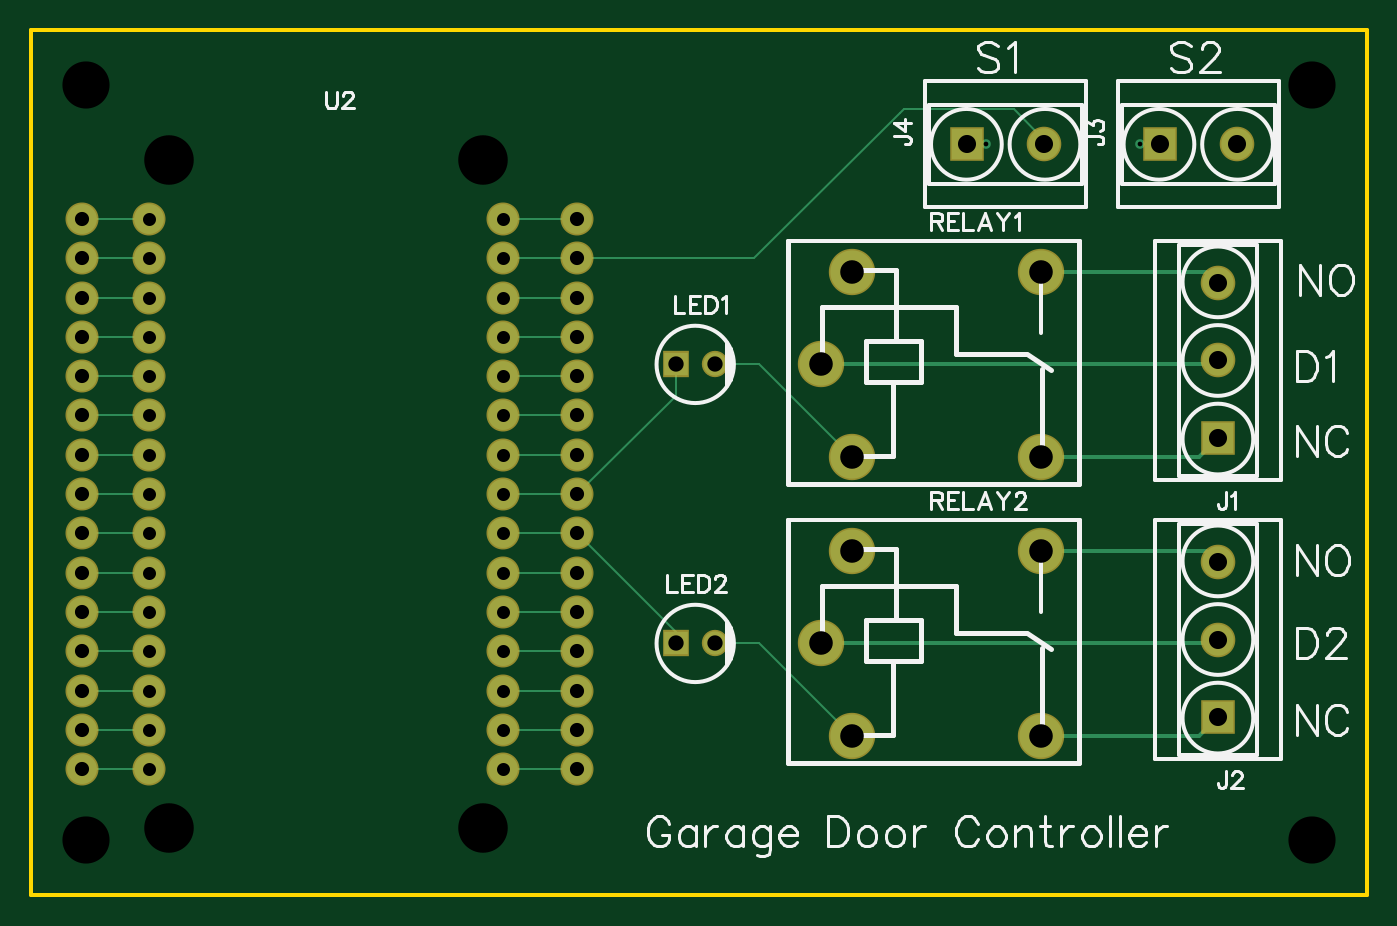
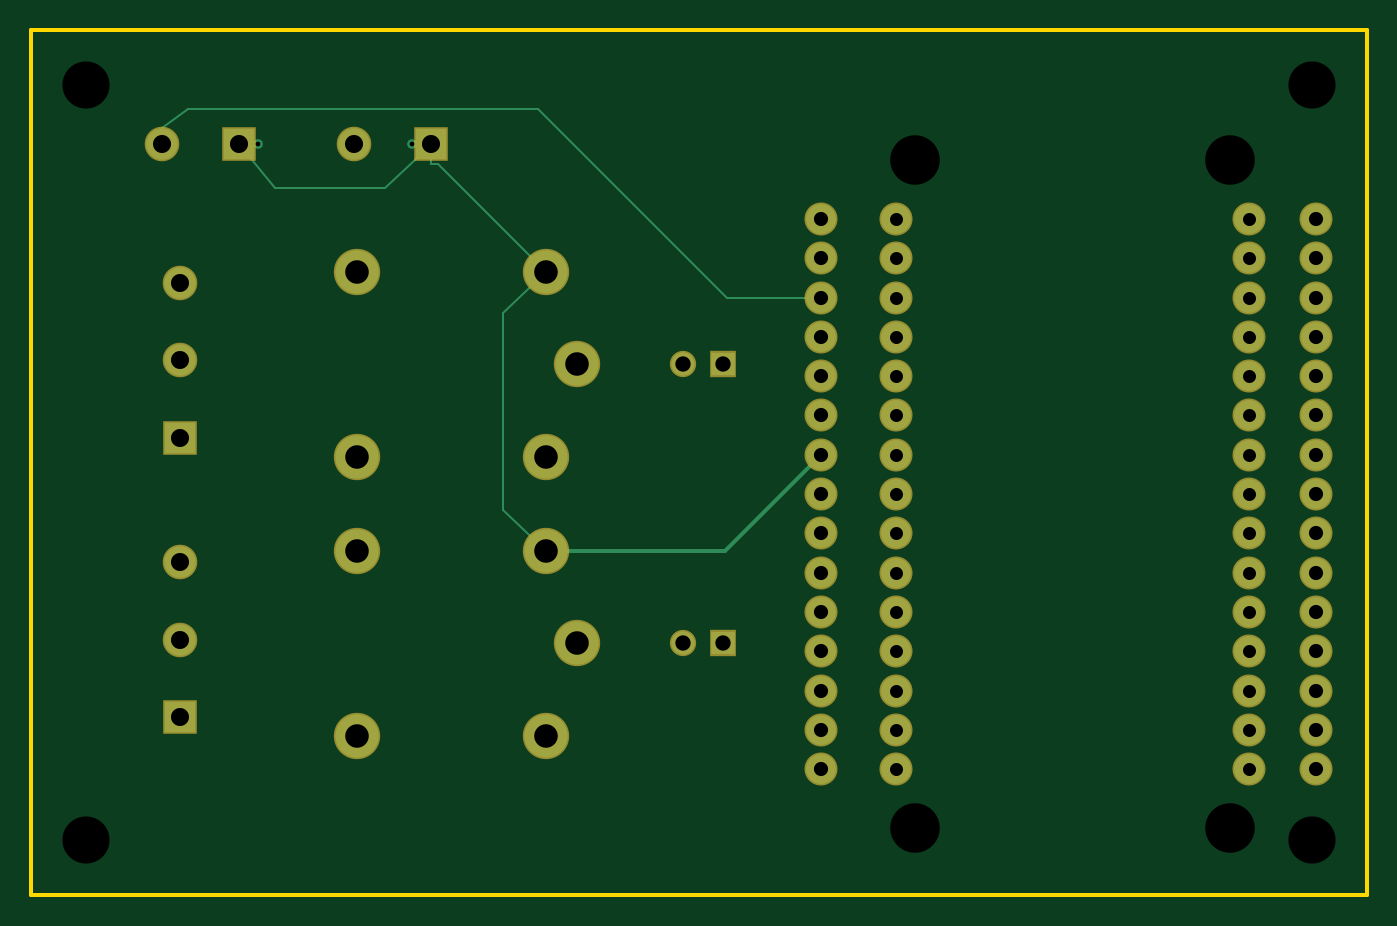
Circuit board: 8 layer files. Board 86.4 x 55.9 mm.
- outline: Gerber_BoardOutline.GKO (498 bytes)
- bottom_copper: Gerber_BottomLayer.GBL (2832 bytes)
- bottom_mask: Gerber_BottomSolderMaskLayer.GBS (2262 bytes)
- top_copper: Gerber_TopLayer.GTL (4379 bytes)
- top_silk: Gerber_TopSilkLayer.GTO (17465 bytes)
- top_mask: Gerber_TopSolderMaskLayer.GTS (2259 bytes)
- drill: Gerber_drill_NPTH.DRL (285 bytes)
- drill: Gerber_drill_PTH.DRL (2336 bytes)

=== outline: Gerber_BoardOutline.GKO ===
G04 ---------------------------- Layer name :KeepOutLayer*
G04 EasyEDA v5.8.22, Sun, 09 Dec 2018 14:58:16 GMT*
G04 d740bffd687a459e962a3d983056e966*
G04 Gerber Generator version 0.2*
G04 Scale: 100 percent, Rotated: No, Reflected: No *
G04 Dimensions in inches *
G04 leading zeros omitted , absolute positions ,2 integer and 4 decimal *
%FSLAX24Y24*%
%MOIN*%
G90*
G70D02*

%ADD10C,0.010000*%
G54D10*
G01X0Y22000D02*
G01X34000Y22000D01*
G01X34000Y0D01*
G01X0Y0D01*
G01X0Y22000D01*

%LPD*%
M00*
M02*

=== bottom_copper: Gerber_BottomLayer.GBL ===
G04 ---------------------------- Layer name :BOTTOM LAYER*
G04 EasyEDA v5.8.22, Sun, 09 Dec 2018 14:58:16 GMT*
G04 d740bffd687a459e962a3d983056e966*
G04 Gerber Generator version 0.2*
G04 Scale: 100 percent, Rotated: No, Reflected: No *
G04 Dimensions in inches *
G04 leading zeros omitted , absolute positions ,2 integer and 4 decimal *
%FSLAX24Y24*%
%MOIN*%
G90*
G70D02*

%ADD10C,0.010000*%
%ADD11C,0.006000*%
%ADD12C,0.024400*%
%ADD13C,0.076000*%
%ADD14C,0.110000*%
%ADD15R,0.080000X0.080000*%
%ADD16C,0.080000*%
%ADD17R,0.060000X0.059055*%
%ADD18C,0.059055*%

%LPD*%
G54D10*
G01X13900Y11200D02*
G01X16338Y8761D01*
G01X20892Y8761D01*
G54D11*
G01X20892Y8761D02*
G01X22000Y9800D01*
G01X22000Y14800D01*
G01X20892Y15861D01*
G01X23819Y19100D02*
G01X23819Y18609D01*
G01X23819Y18609D02*
G01X23639Y18609D01*
G01X20892Y15861D01*
G01X30680Y19100D02*
G01X30680Y19519D01*
G01X30000Y20000D01*
G01X21100Y20000D01*
G01X16300Y15200D01*
G01X13900Y15200D01*
G01X23819Y19100D02*
G01X23819Y19080D01*
G01X25000Y18000D01*
G01X27800Y18000D01*
G01X28719Y19100D01*
G54D13*
G01X3000Y17200D03*
G01X3000Y16200D03*
G01X3000Y15200D03*
G01X3000Y14200D03*
G01X3000Y13200D03*
G01X3000Y12200D03*
G01X3000Y11200D03*
G01X3000Y10200D03*
G01X3000Y9200D03*
G01X3000Y8200D03*
G01X3000Y7200D03*
G01X3000Y6200D03*
G01X3000Y5200D03*
G01X3000Y4200D03*
G01X3000Y3200D03*
G01X12000Y17200D03*
G01X12000Y16200D03*
G01X12000Y15200D03*
G01X12000Y14200D03*
G01X12000Y13200D03*
G01X12000Y12200D03*
G01X12000Y11200D03*
G01X12000Y10200D03*
G01X12000Y9200D03*
G01X12000Y8200D03*
G01X12000Y7200D03*
G01X12000Y6200D03*
G01X12000Y5200D03*
G01X12000Y4200D03*
G01X12000Y3200D03*
G54D14*
G01X25695Y11138D03*
G01X20104Y13500D03*
G01X20891Y15861D03*
G01X20891Y11138D03*
G01X25695Y15861D03*
G01X25695Y4038D03*
G01X20104Y6400D03*
G01X20891Y8761D03*
G01X20891Y4038D03*
G01X25695Y8761D03*
G54D15*
G01X30200Y11630D03*
G54D16*
G01X30200Y13600D03*
G01X30200Y15569D03*
G54D15*
G01X30200Y4530D03*
G54D16*
G01X30200Y6500D03*
G01X30200Y8469D03*
G54D15*
G01X28719Y19100D03*
G54D16*
G01X30680Y19100D03*
G54D15*
G01X23819Y19100D03*
G54D16*
G01X25780Y19100D03*
G54D17*
G01X16400Y6400D03*
G54D18*
G01X17400Y6400D03*
G54D17*
G01X16400Y13500D03*
G54D18*
G01X17400Y13500D03*
G54D13*
G01X1300Y15200D03*
G01X1300Y16200D03*
G01X1300Y14200D03*
G01X1300Y13200D03*
G01X1300Y12200D03*
G01X1300Y11200D03*
G01X1300Y10200D03*
G01X1300Y9200D03*
G01X1300Y8200D03*
G01X1300Y7200D03*
G01X1300Y6200D03*
G01X1300Y5200D03*
G01X1300Y4200D03*
G01X1300Y3200D03*
G01X1300Y17200D03*
G01X13900Y17200D03*
G01X13900Y16200D03*
G01X13900Y15200D03*
G01X13900Y14200D03*
G01X13900Y13200D03*
G01X13900Y12200D03*
G01X13900Y11200D03*
G01X13900Y10200D03*
G01X13900Y9200D03*
G01X13900Y8200D03*
G01X13900Y7200D03*
G01X13900Y6200D03*
G01X13900Y5200D03*
G01X13900Y4200D03*
G01X13900Y3200D03*
G54D12*
G01X28228Y19100D03*
G01X24310Y19100D03*
M00*
M02*

=== bottom_mask: Gerber_BottomSolderMaskLayer.GBS ===
G04 ---------------------------- Layer name :BOTTOM SOLDER LAYER*
G04 EasyEDA v5.8.22, Sun, 09 Dec 2018 14:58:16 GMT*
G04 d740bffd687a459e962a3d983056e966*
G04 Gerber Generator version 0.2*
G04 Scale: 100 percent, Rotated: No, Reflected: No *
G04 Dimensions in inches *
G04 leading zeros omitted , absolute positions ,2 integer and 4 decimal *
%FSLAX24Y24*%
%MOIN*%
G90*
G70D02*

%ADD22C,0.084000*%
%ADD23C,0.118000*%
%ADD24R,0.088000X0.088000*%
%ADD25C,0.088000*%
%ADD26R,0.068000X0.067055*%
%ADD27C,0.067055*%

%LPD*%
G54D22*
G01X3000Y17200D03*
G01X3000Y16200D03*
G01X3000Y15200D03*
G01X3000Y14200D03*
G01X3000Y13200D03*
G01X3000Y12200D03*
G01X3000Y11200D03*
G01X3000Y10200D03*
G01X3000Y9200D03*
G01X3000Y8200D03*
G01X3000Y7200D03*
G01X3000Y6200D03*
G01X3000Y5200D03*
G01X3000Y4200D03*
G01X3000Y3200D03*
G01X12000Y17200D03*
G01X12000Y16200D03*
G01X12000Y15200D03*
G01X12000Y14200D03*
G01X12000Y13200D03*
G01X12000Y12200D03*
G01X12000Y11200D03*
G01X12000Y10200D03*
G01X12000Y9200D03*
G01X12000Y8200D03*
G01X12000Y7200D03*
G01X12000Y6200D03*
G01X12000Y5200D03*
G01X12000Y4200D03*
G01X12000Y3200D03*
G54D23*
G01X25695Y11138D03*
G01X20104Y13500D03*
G01X20891Y15861D03*
G01X20891Y11138D03*
G01X25695Y15861D03*
G01X25695Y4038D03*
G01X20104Y6400D03*
G01X20891Y8761D03*
G01X20891Y4038D03*
G01X25695Y8761D03*
G54D24*
G01X30200Y11630D03*
G54D25*
G01X30200Y13600D03*
G01X30200Y15569D03*
G54D24*
G01X30200Y4530D03*
G54D25*
G01X30200Y6500D03*
G01X30200Y8469D03*
G54D24*
G01X28719Y19100D03*
G54D25*
G01X30680Y19100D03*
G54D24*
G01X23819Y19100D03*
G54D25*
G01X25780Y19100D03*
G54D26*
G01X16400Y6400D03*
G54D27*
G01X17400Y6400D03*
G54D26*
G01X16400Y13500D03*
G54D27*
G01X17400Y13500D03*
G54D22*
G01X1300Y15200D03*
G01X1300Y16200D03*
G01X1300Y14200D03*
G01X1300Y13200D03*
G01X1300Y12200D03*
G01X1300Y11200D03*
G01X1300Y10200D03*
G01X1300Y9200D03*
G01X1300Y8200D03*
G01X1300Y7200D03*
G01X1300Y6200D03*
G01X1300Y5200D03*
G01X1300Y4200D03*
G01X1300Y3200D03*
G01X1300Y17200D03*
G01X13900Y17200D03*
G01X13900Y16200D03*
G01X13900Y15200D03*
G01X13900Y14200D03*
G01X13900Y13200D03*
G01X13900Y12200D03*
G01X13900Y11200D03*
G01X13900Y10200D03*
G01X13900Y9200D03*
G01X13900Y8200D03*
G01X13900Y7200D03*
G01X13900Y6200D03*
G01X13900Y5200D03*
G01X13900Y4200D03*
G01X13900Y3200D03*
M00*
M02*

=== top_copper: Gerber_TopLayer.GTL ===
G04 ---------------------------- Layer name :TOP LAYER*
G04 EasyEDA v5.8.22, Sun, 09 Dec 2018 14:58:16 GMT*
G04 d740bffd687a459e962a3d983056e966*
G04 Gerber Generator version 0.2*
G04 Scale: 100 percent, Rotated: No, Reflected: No *
G04 Dimensions in inches *
G04 leading zeros omitted , absolute positions ,2 integer and 4 decimal *
%FSLAX24Y24*%
%MOIN*%
G90*
G70D02*

%ADD10C,0.010000*%
%ADD11C,0.006000*%
%ADD12C,0.024400*%
%ADD13C,0.076000*%
%ADD14C,0.110000*%
%ADD15R,0.080000X0.080000*%
%ADD16C,0.080000*%
%ADD17R,0.060000X0.059055*%
%ADD18C,0.059055*%

%LPD*%
G54D10*
G01X25695Y4038D02*
G01X29707Y4038D01*
G01X30200Y4530D01*
G01X25696Y8761D02*
G01X28164Y8761D01*
G01X29907Y8761D01*
G01X30200Y8469D01*
G01X25695Y11138D02*
G01X29707Y11138D01*
G01X30200Y11630D01*
G01X25695Y15861D02*
G01X29907Y15861D01*
G01X30200Y15569D01*
G01X20104Y6400D02*
G01X30100Y6400D01*
G01X30200Y6500D01*
G01X20104Y13500D02*
G01X30100Y13500D01*
G01X30200Y13600D01*
G54D11*
G01X3000Y17200D02*
G01X1300Y17200D01*
G01X3000Y16200D02*
G01X1300Y16200D01*
G01X3000Y15200D02*
G01X1300Y15200D01*
G01X3000Y14200D02*
G01X1300Y14200D01*
G01X3000Y13200D02*
G01X1300Y13200D01*
G01X3000Y12200D02*
G01X1300Y12200D01*
G01X3000Y11200D02*
G01X1300Y11200D01*
G01X3000Y10200D02*
G01X1300Y10200D01*
G01X3000Y9200D02*
G01X1300Y9200D01*
G01X3000Y6200D02*
G01X1300Y6200D01*
G01X3000Y5200D02*
G01X1300Y5200D01*
G01X3000Y4200D02*
G01X1300Y4200D01*
G01X3000Y3200D02*
G01X1300Y3200D01*
G01X12000Y10200D02*
G01X13900Y10200D01*
G01X12000Y9200D02*
G01X13900Y9200D01*
G01X12000Y8200D02*
G01X13900Y8200D01*
G01X12000Y7200D02*
G01X13900Y7200D01*
G01X12000Y6200D02*
G01X13900Y6200D01*
G01X12000Y5200D02*
G01X13900Y5200D01*
G01X12000Y4200D02*
G01X13900Y4200D01*
G01X12000Y3200D02*
G01X13900Y3200D01*
G01X12000Y11200D02*
G01X13900Y11200D01*
G01X23819Y19100D02*
G01X24310Y19100D01*
G01X28719Y19100D02*
G01X28228Y19100D01*
G01X3000Y7200D02*
G01X1300Y7200D01*
G01X12000Y12200D02*
G01X13900Y12200D01*
G01X3000Y8200D02*
G01X1300Y8200D01*
G01X16400Y13500D02*
G01X16400Y12700D01*
G01X13900Y10200D01*
G01X17400Y13500D02*
G01X18529Y13500D01*
G01X20891Y11138D01*
G01X17400Y6400D02*
G01X18529Y6400D01*
G01X20891Y4038D01*
G01X16400Y6400D02*
G01X16400Y6700D01*
G01X13900Y9200D01*
G01X12000Y17200D02*
G01X13257Y17200D01*
G01X13900Y17200D01*
G01X12000Y16200D02*
G01X13900Y16200D01*
G01X12000Y15200D02*
G01X13177Y15200D01*
G01X13900Y15200D01*
G01X12000Y14200D02*
G01X13900Y14200D01*
G01X12000Y13200D02*
G01X13900Y13200D01*
G01X25780Y19100D02*
G01X25780Y19219D01*
G01X25000Y20000D01*
G01X22200Y20000D01*
G01X22100Y19900D01*
G01X18400Y16200D01*
G01X13900Y16200D01*
G54D13*
G01X3000Y17200D03*
G01X3000Y16200D03*
G01X3000Y15200D03*
G01X3000Y14200D03*
G01X3000Y13200D03*
G01X3000Y12200D03*
G01X3000Y11200D03*
G01X3000Y10200D03*
G01X3000Y9200D03*
G01X3000Y8200D03*
G01X3000Y7200D03*
G01X3000Y6200D03*
G01X3000Y5200D03*
G01X3000Y4200D03*
G01X3000Y3200D03*
G01X12000Y17200D03*
G01X12000Y16200D03*
G01X12000Y15200D03*
G01X12000Y14200D03*
G01X12000Y13200D03*
G01X12000Y12200D03*
G01X12000Y11200D03*
G01X12000Y10200D03*
G01X12000Y9200D03*
G01X12000Y8200D03*
G01X12000Y7200D03*
G01X12000Y6200D03*
G01X12000Y5200D03*
G01X12000Y4200D03*
G01X12000Y3200D03*
G54D14*
G01X25695Y11138D03*
G01X20104Y13500D03*
G01X20891Y15861D03*
G01X20891Y11138D03*
G01X25695Y15861D03*
G01X25695Y4038D03*
G01X20104Y6400D03*
G01X20891Y8761D03*
G01X20891Y4038D03*
G01X25695Y8761D03*
G54D15*
G01X30200Y11630D03*
G54D16*
G01X30200Y13600D03*
G01X30200Y15569D03*
G54D15*
G01X30200Y4530D03*
G54D16*
G01X30200Y6500D03*
G01X30200Y8469D03*
G54D15*
G01X28719Y19100D03*
G54D16*
G01X30680Y19100D03*
G54D15*
G01X23819Y19100D03*
G54D16*
G01X25780Y19100D03*
G54D17*
G01X16400Y6400D03*
G54D18*
G01X17400Y6400D03*
G54D17*
G01X16400Y13500D03*
G54D18*
G01X17400Y13500D03*
G54D13*
G01X1300Y15200D03*
G01X1300Y16200D03*
G01X1300Y14200D03*
G01X1300Y13200D03*
G01X1300Y12200D03*
G01X1300Y11200D03*
G01X1300Y10200D03*
G01X1300Y9200D03*
G01X1300Y8200D03*
G01X1300Y7200D03*
G01X1300Y6200D03*
G01X1300Y5200D03*
G01X1300Y4200D03*
G01X1300Y3200D03*
G01X1300Y17200D03*
G01X13900Y17200D03*
G01X13900Y16200D03*
G01X13900Y15200D03*
G01X13900Y14200D03*
G01X13900Y13200D03*
G01X13900Y12200D03*
G01X13900Y11200D03*
G01X13900Y10200D03*
G01X13900Y9200D03*
G01X13900Y8200D03*
G01X13900Y7200D03*
G01X13900Y6200D03*
G01X13900Y5200D03*
G01X13900Y4200D03*
G01X13900Y3200D03*
G54D12*
G01X28228Y19100D03*
G01X24310Y19100D03*
M00*
M02*

=== top_silk: Gerber_TopSilkLayer.GTO (17465 bytes, source omitted) ===
=== top_mask: Gerber_TopSolderMaskLayer.GTS ===
G04 ---------------------------- Layer name :TOP SOLDER LAYER*
G04 EasyEDA v5.8.22, Sun, 09 Dec 2018 14:58:16 GMT*
G04 d740bffd687a459e962a3d983056e966*
G04 Gerber Generator version 0.2*
G04 Scale: 100 percent, Rotated: No, Reflected: No *
G04 Dimensions in inches *
G04 leading zeros omitted , absolute positions ,2 integer and 4 decimal *
%FSLAX24Y24*%
%MOIN*%
G90*
G70D02*

%ADD22C,0.084000*%
%ADD23C,0.118000*%
%ADD24R,0.088000X0.088000*%
%ADD25C,0.088000*%
%ADD26R,0.068000X0.067055*%
%ADD27C,0.067055*%

%LPD*%
G54D22*
G01X3000Y17200D03*
G01X3000Y16200D03*
G01X3000Y15200D03*
G01X3000Y14200D03*
G01X3000Y13200D03*
G01X3000Y12200D03*
G01X3000Y11200D03*
G01X3000Y10200D03*
G01X3000Y9200D03*
G01X3000Y8200D03*
G01X3000Y7200D03*
G01X3000Y6200D03*
G01X3000Y5200D03*
G01X3000Y4200D03*
G01X3000Y3200D03*
G01X12000Y17200D03*
G01X12000Y16200D03*
G01X12000Y15200D03*
G01X12000Y14200D03*
G01X12000Y13200D03*
G01X12000Y12200D03*
G01X12000Y11200D03*
G01X12000Y10200D03*
G01X12000Y9200D03*
G01X12000Y8200D03*
G01X12000Y7200D03*
G01X12000Y6200D03*
G01X12000Y5200D03*
G01X12000Y4200D03*
G01X12000Y3200D03*
G54D23*
G01X25695Y11138D03*
G01X20104Y13500D03*
G01X20891Y15861D03*
G01X20891Y11138D03*
G01X25695Y15861D03*
G01X25695Y4038D03*
G01X20104Y6400D03*
G01X20891Y8761D03*
G01X20891Y4038D03*
G01X25695Y8761D03*
G54D24*
G01X30200Y11630D03*
G54D25*
G01X30200Y13600D03*
G01X30200Y15569D03*
G54D24*
G01X30200Y4530D03*
G54D25*
G01X30200Y6500D03*
G01X30200Y8469D03*
G54D24*
G01X28719Y19100D03*
G54D25*
G01X30680Y19100D03*
G54D24*
G01X23819Y19100D03*
G54D25*
G01X25780Y19100D03*
G54D26*
G01X16400Y6400D03*
G54D27*
G01X17400Y6400D03*
G54D26*
G01X16400Y13500D03*
G54D27*
G01X17400Y13500D03*
G54D22*
G01X1300Y15200D03*
G01X1300Y16200D03*
G01X1300Y14200D03*
G01X1300Y13200D03*
G01X1300Y12200D03*
G01X1300Y11200D03*
G01X1300Y10200D03*
G01X1300Y9200D03*
G01X1300Y8200D03*
G01X1300Y7200D03*
G01X1300Y6200D03*
G01X1300Y5200D03*
G01X1300Y4200D03*
G01X1300Y3200D03*
G01X1300Y17200D03*
G01X13900Y17200D03*
G01X13900Y16200D03*
G01X13900Y15200D03*
G01X13900Y14200D03*
G01X13900Y13200D03*
G01X13900Y12200D03*
G01X13900Y11200D03*
G01X13900Y10200D03*
G01X13900Y9200D03*
G01X13900Y8200D03*
G01X13900Y7200D03*
G01X13900Y6200D03*
G01X13900Y5200D03*
G01X13900Y4200D03*
G01X13900Y3200D03*
M00*
M02*

=== drill: Gerber_drill_NPTH.DRL (285 bytes, source withheld) ===
=== drill: Gerber_drill_PTH.DRL (2336 bytes, source withheld) ===
